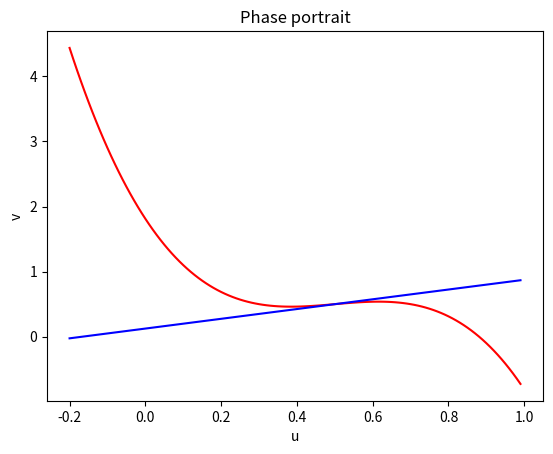

Write Python code to recreate this figure.
import numpy as np
import matplotlib.pyplot as plt

a = 0.2
b = -0.4
c = 0.6
d = -0.8
au = 5.
u0 = 0.5
v0 = 0.5

u = np.arange(-.2, 1, .01)
v1 = []
v2 = []
for i in u:
    v1.append((1 / b) * (au * (i - u0) ** 3 - a * (i - u0)) + v0)
    v2.append((-c / d) * (i - u0) + v0)
plt.title('Phase portrait')
plt.xlabel('u')
plt.ylabel('v')
plt.plot(u, v1, '-r')
plt.plot(u, v2, '-b')
plt.show()
